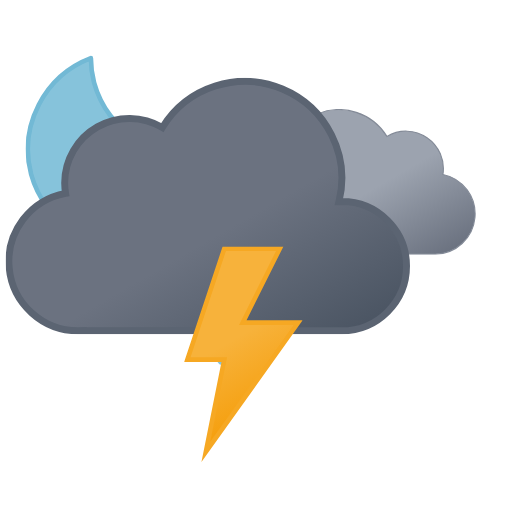
t = 0.00 s
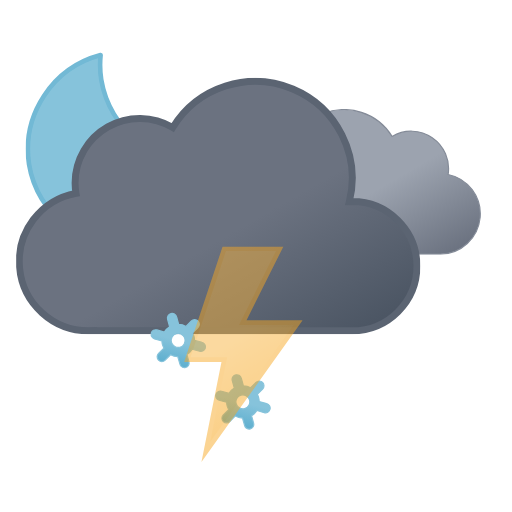
t = 0.75 s
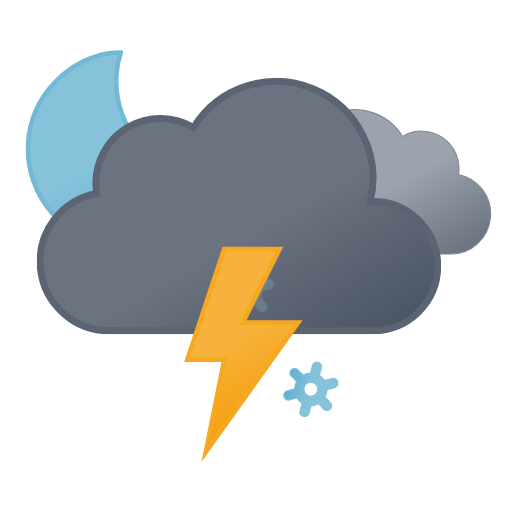
t = 2.25 s
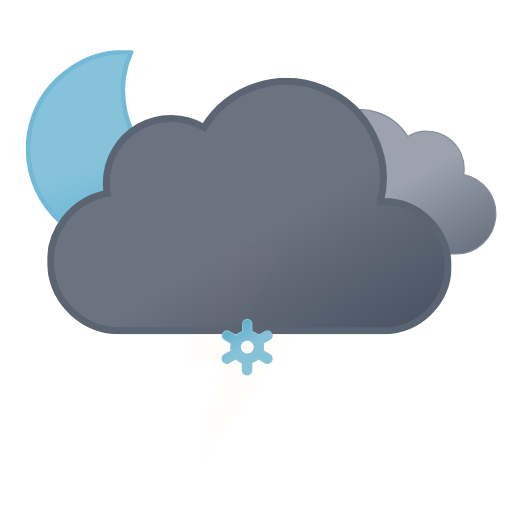
t = 3.00 s
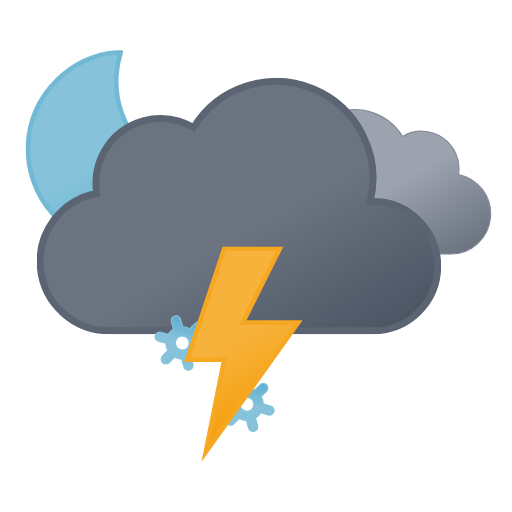
t = 3.75 s
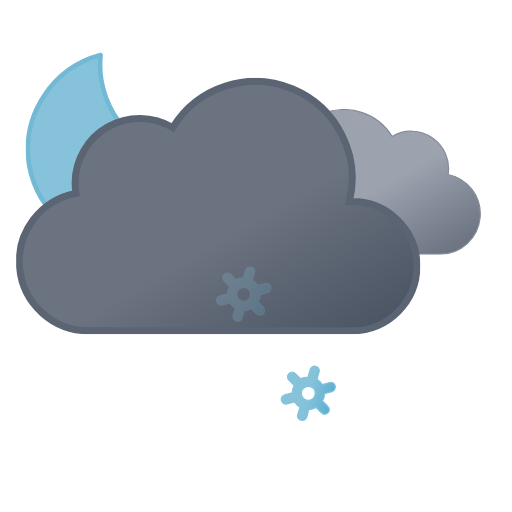
t = 5.25 s

The animated SVG that drew these frames (rendered in a browser with its animation timeline set to each time). Animation: 13 SMIL elements (animate=4,animateTransform=9); one cycle of 6.00 s, repeats indefinitely.

<svg xmlns="http://www.w3.org/2000/svg" xmlns:xlink="http://www.w3.org/1999/xlink" viewBox="45.833 77.583 443.333 443.333"><defs><linearGradient id="a" x1="52.7" x2="133.4" y1="9.6" y2="149.3" gradientUnits="userSpaceOnUse"><stop offset="0" stop-color="#9ca3af"/><stop offset=".5" stop-color="#9ca3af"/><stop offset="1" stop-color="#6b7280"/></linearGradient><linearGradient id="b" x1="99.5" x2="232.6" y1="30.7" y2="261.4" gradientUnits="userSpaceOnUse"><stop offset="0" stop-color="#6b7280"/><stop offset=".5" stop-color="#6b7280"/><stop offset="1" stop-color="#4b5563"/></linearGradient><linearGradient id="c" x1="8.7" x2="80.9" y1="17.1" y2="142.1" gradientUnits="userSpaceOnUse"><stop offset="0" stop-color="#f7b23b"/><stop offset=".5" stop-color="#f7b23b"/><stop offset="1" stop-color="#f59e0b"/></linearGradient><linearGradient id="d" x1="34.7" x2="119.2" y1="18.6" y2="165" gradientUnits="userSpaceOnUse"><stop offset="0" stop-color="#86c3db"/><stop offset=".5" stop-color="#86c3db"/><stop offset="1" stop-color="#5eafcf"/></linearGradient><linearGradient xlink:href="#d" id="e" x1="11.4" x2="32.8" y1="5.9" y2="43.1"/><linearGradient xlink:href="#d" id="f" x1="67.4" x2="88.8" y1="5.9" y2="43.1"/><linearGradient xlink:href="#d" id="g" x1="123.4" x2="144.8" y1="5.9" y2="43.1"/><symbol id="i" viewBox="0 0 172 172"><path fill="url(#d)" stroke="#72b9d5" stroke-linecap="round" stroke-linejoin="round" stroke-width="4" d="M160.6 107.4a84.8 84.8 0 01-85.4-84.3A83.3 83.3 0 0178 2 84.7 84.7 0 002 85.7 84.8 84.8 0 0087.4 170a85.2 85.2 0 0082.6-63.1 88 88 0 01-9.4.5Z"><animateTransform additive="sum" attributeName="transform" dur="6s" repeatCount="indefinite" type="rotate" values="-15 86 86; 9 86 86; -15 86 86"/></path></symbol><symbol id="k" viewBox="0 0 200.3 126.1"><path fill="url(#a)" stroke="#848b98" stroke-miterlimit="10" d="M.5 93.2a32.4 32.4 0 0032.4 32.4h129.8v-.1l2.3.1a34.8 34.8 0 006.5-68.9 32.4 32.4 0 00-48.5-33 48.6 48.6 0 00-88.6 37.1h-1.5A32.4 32.4 0 00.5 93.1Z"/></symbol><symbol id="l" viewBox="0 0 350 222"><path fill="url(#b)" stroke="#5b6472" stroke-miterlimit="10" stroke-width="6" d="m291 107-2.5.1A83.9 83.9 0 00135.6 43 56 56 0 0051 91a56.6 56.6 0 00.8 9A60 60 0 0063 219l4-.2v.2h224a56 56 0 000-112Z"/></symbol><symbol id="j" overflow="visible" viewBox="0 0 398 222"><use xlink:href="#k" width="200.3" height="126.1" transform="translate(198 27)"><animateTransform additive="sum" attributeName="transform" dur="6s" repeatCount="indefinite" type="translate" values="-9 0; 9 0; -9 0"/></use><use xlink:href="#l" width="350" height="222"><animateTransform additive="sum" attributeName="transform" dur="6s" repeatCount="indefinite" type="translate" values="-18 0; 18 0; -18 0"/></use></symbol><symbol id="h" overflow="visible" viewBox="0 0 398.8 246"><use xlink:href="#i" width="172" height="172"/><use xlink:href="#j" width="398" height="222" transform="translate(.84 24)"/></symbol><symbol id="m" overflow="visible" viewBox="0 0 156.2 49"><g><path fill="url(#e)" stroke="#86c3db" stroke-miterlimit="10" d="m41.7 31-5.8-3.3a13.7 13.7 0 000-6.5l5.8-3.2a4 4 0 001.5-5.5 4 4 0 00-5.6-1.5l-5.8 3.3a13.6 13.6 0 00-2.6-2 13.8 13.8 0 00-3-1.3V4.5a4 4 0 00-8.1 0v6.6a14.3 14.3 0 00-5.7 3.2L6.6 11A4 4 0 001 12.5 4 4 0 002.5 18l5.8 3.3a13.7 13.7 0 000 6.5L2.5 31A4 4 0 001 36.5a4 4 0 003.5 2 4 4 0 002-.5l5.8-3.3a13.6 13.6 0 002.6 2 13.8 13.8 0 003 1.2v6.6a4 4 0 008.2 0v-6.6a14.2 14.2 0 005.6-3.2l6 3.3a4 4 0 002 .5 4 4 0 003.4-2 4 4 0 00-1.4-5.5ZM19 29.7a6 6 0 01-2.3-8.2 6.1 6.1 0 015.3-3 6.2 6.2 0 013 .8 6 6 0 012.2 8.2 6.1 6.1 0 01-8.2 2.2Z" opacity="0"><animateTransform additive="sum" attributeName="transform" dur="6s" repeatCount="indefinite" type="rotate" values="0 24 24; 360 24 24"/><animate id="t1" attributeName="opacity" begin="0s; t1.end+1s" dur="2s" keyTimes="0; .17; .83; 1" values="0; 1; 1; 0"/></path><animateTransform id="s1" additive="sum" attributeName="transform" begin="0s; s1.end+1s" dur="2s" type="translate" values="0 -36; 0 92;"/></g><g><path fill="url(#f)" stroke="#86c3db" stroke-miterlimit="10" d="m97.7 31-5.8-3.3a13.7 13.7 0 000-6.5l5.8-3.2a4 4 0 001.5-5.5 4 4 0 00-5.6-1.5l-5.8 3.3a13.6 13.6 0 00-2.6-2 13.8 13.8 0 00-3-1.3V4.5a4 4 0 00-8.1 0v6.6a14.3 14.3 0 00-5.7 3.2L62.6 11a4 4 0 00-5.6 1.5 4 4 0 001.5 5.5l5.8 3.3a13.7 13.7 0 000 6.5L58.5 31a4 4 0 00-1.5 5.5 4 4 0 003.5 2 4 4 0 002-.5l5.8-3.3a13.6 13.6 0 002.7 2 13.8 13.8 0 003 1.2v6.6a4 4 0 008 0v-6.6a14.2 14.2 0 005.7-3.2l6 3.3a4 4 0 002 .5 4 4 0 003.4-2 4 4 0 00-1.4-5.5ZM75 29.7a6 6 0 01-2.3-8.2 6.1 6.1 0 015.3-3 6.2 6.2 0 013 .8 6 6 0 012.2 8.2 6.1 6.1 0 01-8.2 2.2Z" opacity="0"><animateTransform additive="sum" attributeName="transform" dur="6s" repeatCount="indefinite" type="rotate" values="0 80 24; 360 80 24"/><animate id="t2" attributeName="opacity" begin="-.83s; t2.end+1s" dur="2s" keyTimes="0; .17; .83; 1" values="0; 1; 1; 0"/></path><animateTransform id="s2" additive="sum" attributeName="transform" begin="-.83s; s2.end+1s" dur="2s" type="translate" values="0 -36; 0 92;"/></g><g><path fill="url(#g)" stroke="#86c3db" stroke-miterlimit="10" d="m153.7 31-5.8-3.3a13.7 13.7 0 000-6.5l5.8-3.2a4 4 0 001.5-5.5 4 4 0 00-5.6-1.5l-5.8 3.3a13.6 13.6 0 00-2.6-2 13.8 13.8 0 00-3-1.3V4.5a4 4 0 00-8.1 0v6.6a14.3 14.3 0 00-5.7 3.2l-5.8-3.3a4 4 0 00-5.6 1.5 4 4 0 001.5 5.5l5.8 3.3a13.7 13.7 0 000 6.5l-5.8 3.2a4 4 0 00-1.5 5.5 4 4 0 003.5 2 4 4 0 002-.5l5.8-3.3a13.6 13.6 0 002.7 2 13.8 13.8 0 003 1.2v6.6a4 4 0 008 0v-6.6a14.2 14.2 0 005.7-3.2l5.8 3.3a4 4 0 002 .5 4 4 0 003.5-2 4 4 0 00-1.3-5.5ZM131 29.7a6 6 0 01-2.3-8.2 6.1 6.1 0 015.3-3 6.2 6.2 0 013 .8 6 6 0 012.2 8.2 6.1 6.1 0 01-8.2 2.2Z" opacity="0"><animateTransform additive="sum" attributeName="transform" dur="6s" repeatCount="indefinite" type="rotate" values="0 136 24; 360 136 24"/><animate id="t3" attributeName="opacity" begin=".83s; t3.end+1s" dur="2s" keyTimes="0; .17; .83; 1" values="0; 1; 1; 0"/></path><animateTransform id="s3" additive="sum" attributeName="transform" begin=".83s; s3.end+1s" dur="2s" type="translate" values="0 -36; 0 92;"/></g></symbol><symbol id="n" viewBox="0 0 102.7 186.8"><path fill="url(#c)" stroke="#f6a823" stroke-miterlimit="10" stroke-width="4" d="m34.8 2-32 96h32l-16 80 80-112h-48l32-64h-48z"><animate id="x1" attributeName="opacity" begin="0s; x1.end+.67s" dur="1.33s" keyTimes="0; .38; .5; .63; .75; .86; .94; 1" values="1; 1; 0; 1; 0; 1; 0; 1"/></path></symbol></defs><use xlink:href="#h" width="398.8" height="246" transform="translate(68 121)"/><use xlink:href="#m" width="156.2" height="49" transform="translate(177.9 337.5)"/><use xlink:href="#n" width="102.7" height="186.7" transform="translate(205.23 291)"/></svg>
